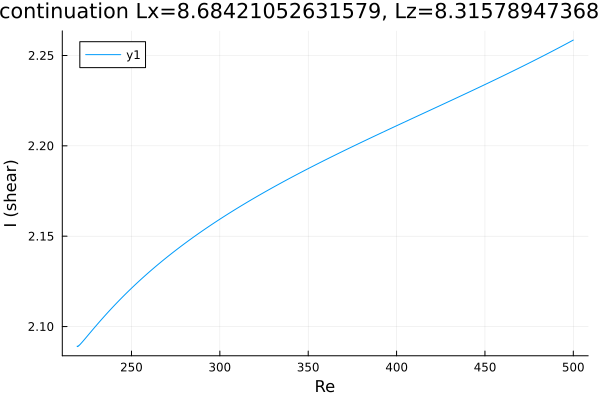

Source data for this figure (header and first rows):
Re, shear
500.0, 2.259
498.9, 2.258
497.5, 2.257
496.1, 2.256
494.7, 2.256
493.2, 2.255
491.8, 2.254
490.4, 2.254
489, 2.253
487.6, 2.252
486.2, 2.251
484.8, 2.251
483.4, 2.25
481.9, 2.249
480.5, 2.249
479.1, 2.248
477.7, 2.247
476.3, 2.246
474.9, 2.246
473.5, 2.245
472, 2.244
470.6, 2.244
469.2, 2.243
467.8, 2.242
466.4, 2.242
465, 2.241
463.6, 2.24
462.1, 2.24
460.7, 2.239
459.3, 2.238
457.9, 2.238
456.5, 2.237
455.1, 2.236
453.7, 2.236
452.2, 2.235
450.8, 2.234
449.4, 2.234
448, 2.233
446.6, 2.232
445.2, 2.232
443.8, 2.231
442.3, 2.23
440.9, 2.23
439.5, 2.229
438.1, 2.228
436.7, 2.228
435.3, 2.227
433.9, 2.226
432.4, 2.226
431, 2.225
429.6, 2.225
428.2, 2.224
426.8, 2.223
425.4, 2.223
424, 2.222
422.5, 2.221
421.1, 2.221
419.7, 2.22
418.3, 2.219
416.9, 2.219
... 409 more rows
